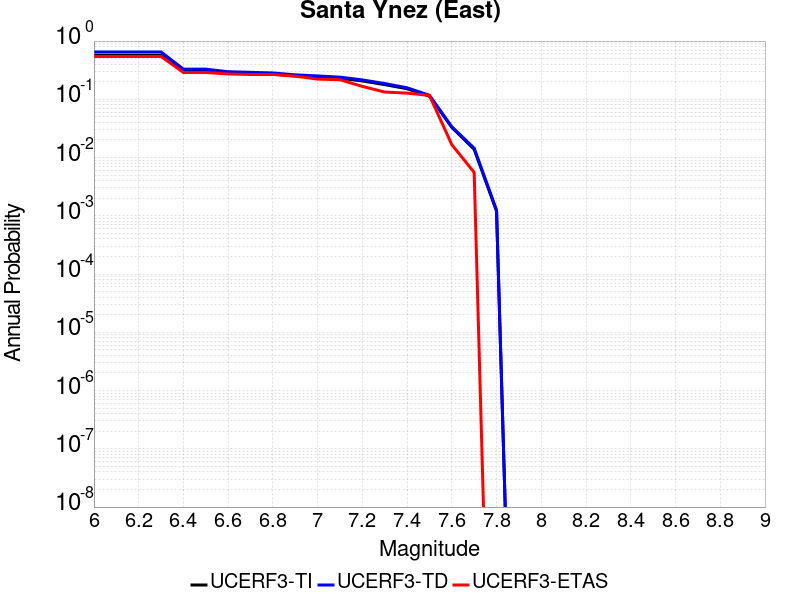

The data file committed next to this chart (first rows):
Magnitude, UCERF3-TI Prob, UCERF3-TD Prob, UCERF3-ETAS Prob
6.0, 0.5691, 0.6505, 0.5444
6.1, 0.5691, 0.6505, 0.5444
6.2, 0.5691, 0.6505, 0.5444
6.3, 0.5691, 0.6505, 0.5444
6.4, 0.3133, 0.3293, 0.2889
6.5, 0.3133, 0.3293, 0.2889
6.6, 0.2839, 0.2976, 0.2722
6.7, 0.2775, 0.2907, 0.2667
6.8, 0.2706, 0.2834, 0.2667
6.9, 0.2515, 0.2631, 0.25
7.0, 0.2412, 0.252, 0.2222
7.1, 0.2301, 0.2402, 0.2167
7.2, 0.2067, 0.2154, 0.1667
7.3, 0.1788, 0.1866, 0.1333
7.4, 0.1518, 0.1578, 0.1278
7.5, 0.1133, 0.1172, 0.1167
7.6, 0.03299, 0.03383, 0.01667
7.7, 0.01381, 0.01451, 0.005556
7.8, 0.001203, 0.00125, 0.0
